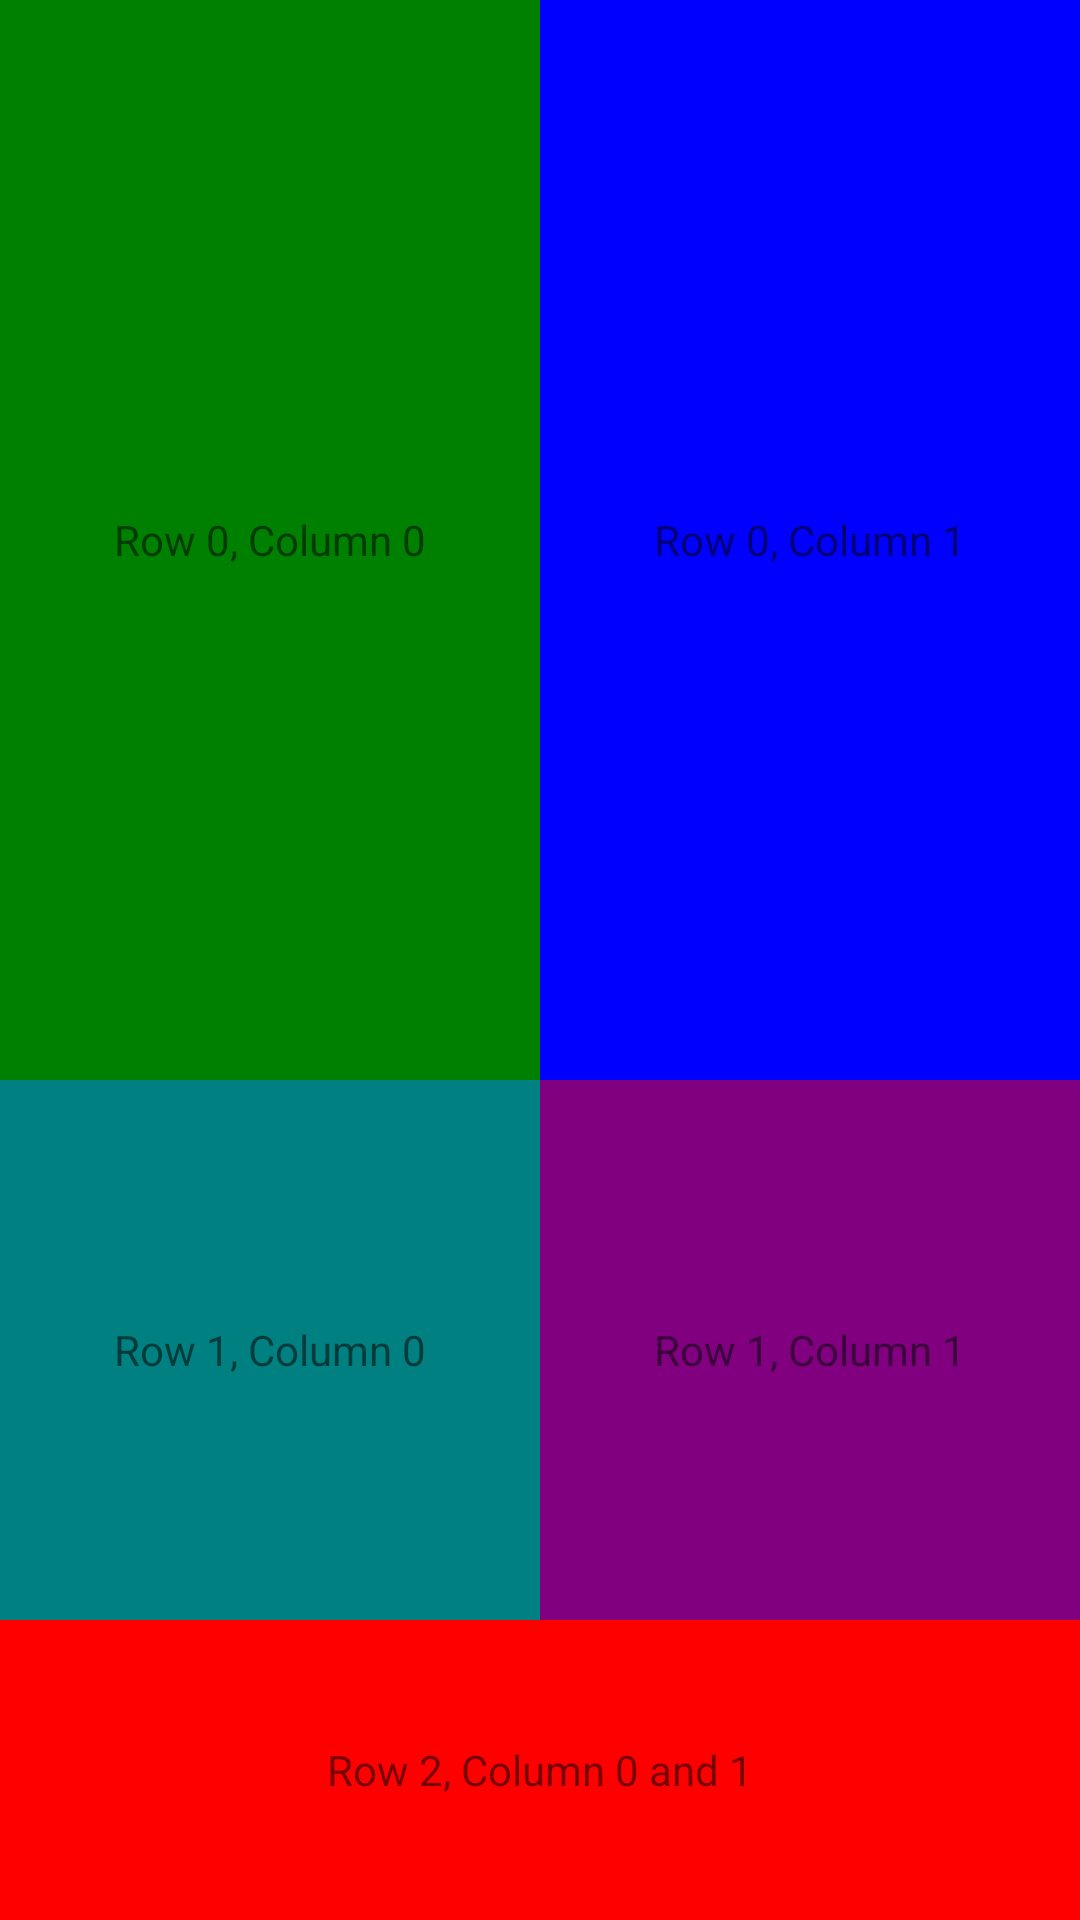

The Android layout XML behind this screen, and the referenced resources:
<!-- AndroidManifest.xml: application theme Theme.MobileDevelopmentCourse -->
<!-- res/layout/task_3_1_layout.xml -->
<?xml version="1.0" encoding="utf-8"?>
<GridLayout xmlns:android="http://schemas.android.com/apk/res/android"
    android:layout_width="match_parent"
    android:layout_height="match_parent"
    android:columnCount="2"
    android:orientation="horizontal"
    android:rowCount="3">

    <View
        android:layout_width="0dp"
        android:layout_height="0dp"
        android:layout_row="0"
        android:layout_rowWeight="2"
        android:layout_column="0"
        android:layout_columnWeight="1"
        android:background="@color/green" />

    <TextView
        android:layout_width="0dp"
        android:layout_height="0dp"
        android:layout_row="0"
        android:layout_rowWeight="2"
        android:layout_column="0"
        android:layout_columnWeight="1"
        android:gravity="center"
        android:text="Row 0, Column 0" />

    <View
        android:layout_width="0dp"
        android:layout_height="0dp"
        android:layout_row="0"
        android:layout_rowWeight="2"
        android:layout_column="1"
        android:layout_columnWeight="1"
        android:background="@color/blue" />

    <TextView
        android:layout_width="0dp"
        android:layout_height="0dp"
        android:layout_row="0"
        android:layout_rowWeight="2"
        android:layout_column="1"
        android:layout_columnWeight="1"
        android:gravity="center"
        android:text="Row 0, Column 1" />

    <View
        android:layout_width="0dp"
        android:layout_height="0dp"
        android:layout_row="1"
        android:layout_rowWeight="1"
        android:layout_column="0"
        android:layout_columnWeight="1"
        android:background="@color/teal" />

    <TextView
        android:layout_width="0dp"
        android:layout_height="0dp"
        android:layout_row="1"
        android:layout_rowWeight="1"
        android:layout_column="0"
        android:layout_columnWeight="1"
        android:gravity="center"
        android:text="Row 1, Column 0" />

    <View
        android:layout_width="0dp"
        android:layout_height="0dp"
        android:layout_row="1"
        android:layout_rowWeight="1"
        android:layout_column="1"
        android:layout_columnWeight="1"
        android:background="@color/purple" />

    <TextView
        android:layout_width="0dp"
        android:layout_height="0dp"
        android:layout_row="1"
        android:layout_rowWeight="1"
        android:layout_column="1"
        android:layout_columnWeight="1"
        android:gravity="center"
        android:text="Row 1, Column 1" />

    <View
        android:layout_width="0dp"
        android:layout_height="100dp"
        android:layout_row="2"
        android:layout_column="0"
        android:layout_columnSpan="2"
        android:layout_columnWeight="1"
        android:background="@color/red" />

    <TextView
        android:layout_width="0dp"
        android:layout_height="0dp"
        android:layout_row="2"
        android:layout_column="0"
        android:layout_columnSpan="2"
        android:layout_columnWeight="1"
        android:gravity="center"
        android:layout_gravity="fill"
        android:text="Row 2, Column 0 and 1" />
</GridLayout>
<!-- resources referenced by this layout -->
<resources>
  <color name="blue">#0000FF</color>
  <color name="green">#008000</color>
  <color name="purple">#800080</color>
  <color name="red">#FF0000</color>
  <color name="teal">#008080</color>
  <style name="Theme.MobileDevelopmentCourse" parent="Theme.MaterialComponents.DayNight.DarkActionBar">
          
          <item name="colorPrimary">@color/purple_500</item>
          <item name="colorPrimaryVariant">@color/purple_700</item>
          <item name="colorOnPrimary">@color/white</item>
          
          <item name="colorSecondary">@color/teal_200</item>
          <item name="colorSecondaryVariant">@color/teal_700</item>
          <item name="colorOnSecondary">@color/black</item>
          
          <item name="android:statusBarColor" tools:targetApi="l">?attr/colorPrimaryVariant</item>
          
      </style>
  <color name="purple_500">#FF6200EE</color>
  <color name="purple_700">#FF3700B3</color>
  <color name="white">#FFFFFFFF</color>
  <color name="teal_200">#FF03DAC5</color>
  <color name="teal_700">#FF018786</color>
  <color name="black">#FF000000</color>
</resources>
